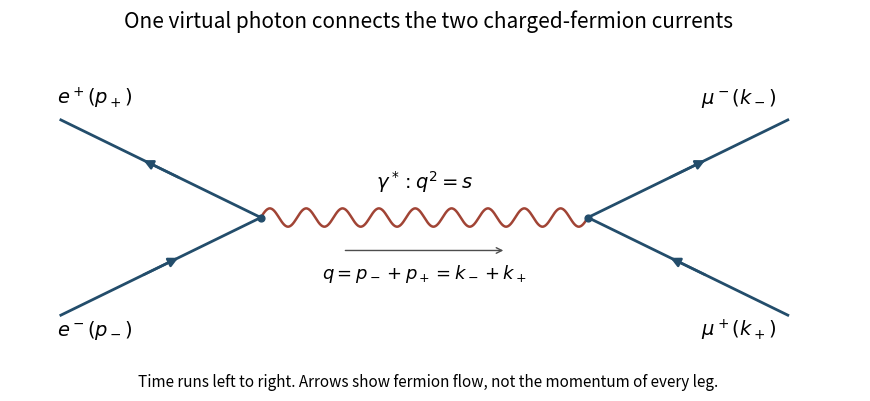

This figure's Python source: (Note: this script raises an exception after producing the figure.)
"""Original QED s-channel topology; arrows denote fermion-number flow."""
from pathlib import Path
import matplotlib
matplotlib.use("Agg")
import matplotlib.pyplot as plt
import numpy as np

fig, ax = plt.subplots(figsize=(9, 4.1), dpi=100, facecolor="white")
left=np.array([1.1, 1.0]);right=np.array([2.9, 1.0])
branches=[(np.array([0.,.2]),left,r"$e^-(p_-)$",(-.02,.03)),
          (left,np.array([0.,1.8]),r"$e^+(p_+)$",(-.02,1.93)),
          (right,np.array([4.,1.8]),r"$\mu^-(k_-)$",(3.52,1.93)),
          (np.array([4.,.2]),right,r"$\mu^+(k_+)$",(3.52,.03))]
for a,b,label,pos in branches:
    ax.plot([a[0],b[0]],[a[1],b[1]],color="#234d6b",lw=2)
    mid=(a+b)/2;v=(b-a)*.10
    ax.annotate("",xy=mid+v,xytext=mid-v,arrowprops={"arrowstyle":"-|>","color":"#234d6b","lw":1.8,"mutation_scale":14})
    ax.text(*pos,label,fontsize=14)
x=np.linspace(1.1,2.9,501);y=1+.075*np.sin(2*np.pi*9*(x-1.1)/1.8)
ax.plot(x,y,color="#a14435",lw=1.8);ax.scatter([1.1,2.9],[1,1],s=24,color="#234d6b",zorder=3)
ax.text(2,1.24,r"$\gamma^*: q^2=s$",ha="center",fontsize=14)
ax.annotate("",xy=(2.45,.73),xytext=(1.55,.73),arrowprops={"arrowstyle":"->","color":"0.3"})
ax.text(2,.5,r"$q=p_-+p_+=k_-+k_+$",ha="center",fontsize=13)
ax.set(xlim=(-.28,4.4),ylim=(-.12,2.4));ax.axis("off")
fig.suptitle("One virtual photon connects the two charged-fermion currents",fontsize=15,y=.96)
fig.text(.5,.04,"Time runs left to right. Arrows show fermion flow, not the momentum of every leg.",ha="center",fontsize=11)
fig.subplots_adjust(left=.035,right=.98,top=.87,bottom=.12)
fig.savefig(Path.cwd()/Path(__file__).with_suffix(".png").name,facecolor="white")
